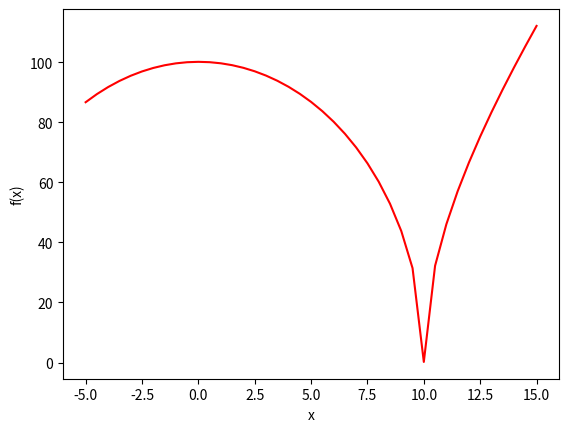

Reproduce this figure in Python.
import numpy
import math
import matplotlib.pyplot as plt
import os

def mathFunction (x, A):
    result = 100*math.sqrt(math.fabs(A-0.01*math.pow(x,2))) + 0.01*math.fabs(x+10)
    return result

x1   = -5
x2   = 15
step = 0.5

A = 1

x = list(numpy.arange(x1, x2 + step, step))
y = list(numpy.arange(x1, x2 + step, step))

for index, value in enumerate(x):
    print("[",value,"]: ", mathFunction(value, A))
    y[index] = mathFunction(value, A)
    
plt.plot(x,y,'r-')
plt.xlabel('x')
plt.ylabel('f(x)')
plt.show()

if os.path.exists("results"):
    print("Указанный файл существует")
else:
    print("Файл не существует")
    os.mkdir("results")

file = open("results/result.xml", "w")
file.write("<?xml version=\"1.1\" encoding=\"UTF-8\" ?>\n")
file.write("<data>\n")

file.write("    <xdata>\n")

for index, value in enumerate(x):
    file.write("        <x>")
    file.write(str(value))
    file.write("</x>\n")
file.write("    </xdata>\n")

file.write("    <ydata>\n")
for index, value in enumerate(x):
    file.write("        <y>")
    file.write(str(mathFunction(value, A)))
    file.write("</y>\n")
file.write("    </ydata>\n")

file.write("</data>\n")

file.close()
